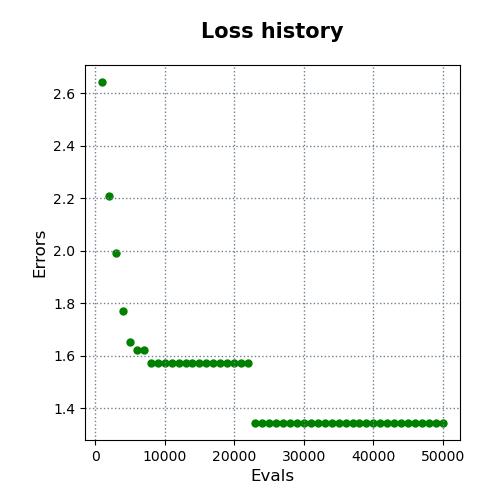

Data behind this chart, as committed beside it:
evals, errors
1000, 2.643
2000, 2.211
3000, 1.991
4000, 1.77
5000, 1.654
6000, 1.621
7000, 1.621
8000, 1.571
9000, 1.571
10000, 1.571
11000, 1.571
12000, 1.571
13000, 1.571
14000, 1.571
15000, 1.571
16000, 1.571
17000, 1.571
18000, 1.571
19000, 1.571
20000, 1.571
21000, 1.571
22000, 1.571
23000, 1.343
24000, 1.343
25000, 1.343
26000, 1.343
27000, 1.343
28000, 1.343
29000, 1.343
30000, 1.343
31000, 1.343
32000, 1.343
33000, 1.343
34000, 1.343
35000, 1.343
36000, 1.343
37000, 1.343
38000, 1.343
39000, 1.343
40000, 1.343
41000, 1.343
42000, 1.343
43000, 1.343
44000, 1.343
45000, 1.343
46000, 1.343
47000, 1.343
48000, 1.343
49000, 1.343
50000, 1.343
